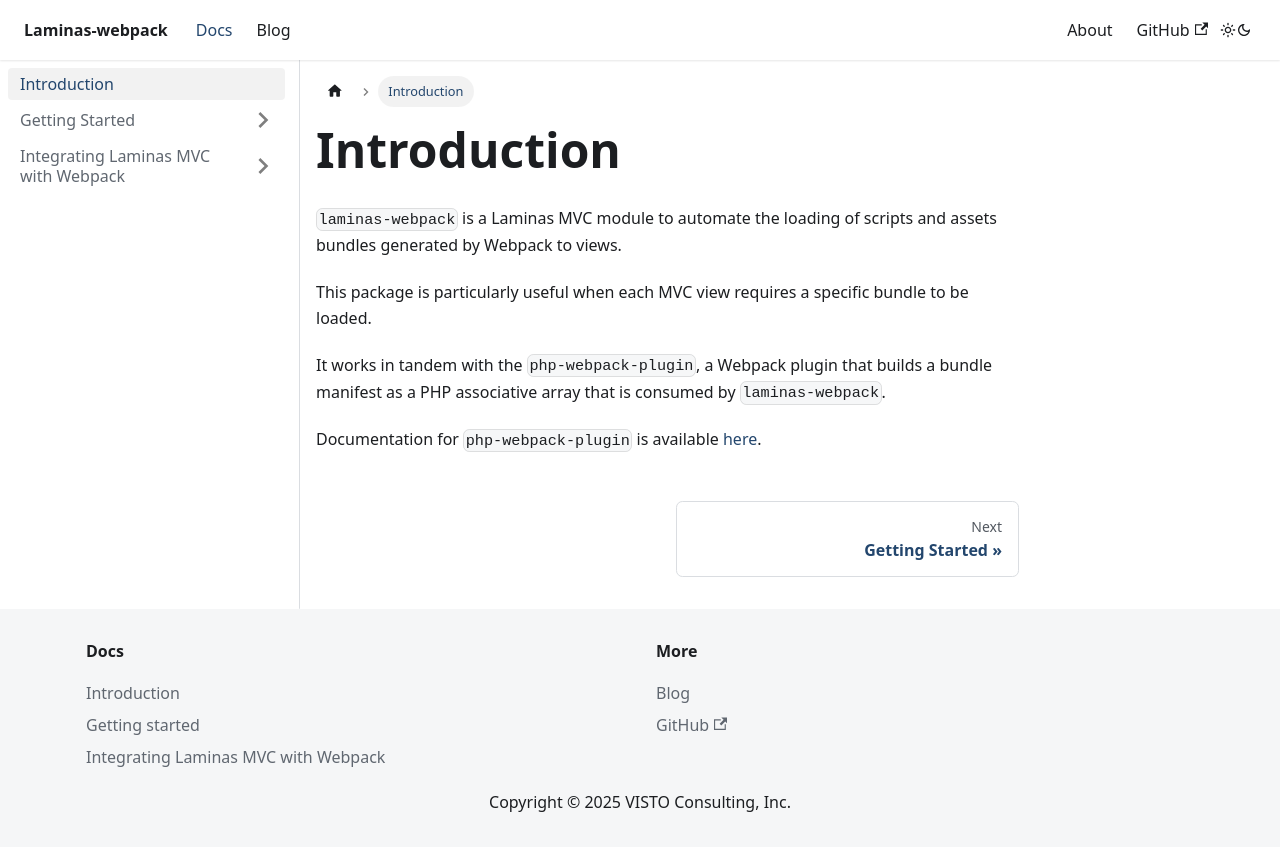

repository: visto9259/laminas-webpack · page: docs/introduction.html · generator: docusaurus

---
sidebar_position: 1
---

# Introduction

`laminas-webpack` is a Laminas MVC module to automate the loading of scripts and assets bundles
generated by Webpack to views.

This package is particularly useful when each MVC view requires a specific bundle to be loaded.

It works in tandem with the `php-webpack-plugin`, a Webpack plugin that builds a bundle manifest as a PHP associative
array that is consumed by `laminas-webpack`.

Documentation for `php-webpack-plugin` is available [here](https://github.com/visto9259/php-webpack-plugin).
